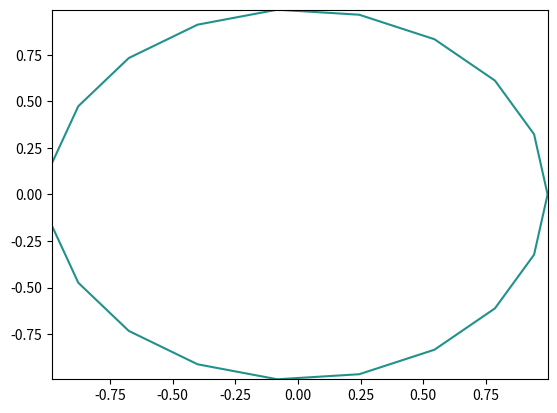

Reproduce this figure in Python. (Note: this script raises an exception after producing the figure.)


## Contour Plot
#X, Y = np.mgrid[-2:2:100j, -2:2:100j]
#Z = X*np.exp(-(X**2 + Y**2))
#
## Vector Field
#Y, X = np.mgrid[-2:2:20j, -2:2:20j]
#U =(1 - 2*(X**2))*np.exp(-((X**2)+(Y**2)))
##V = -2*X*Y*np.exp(-((X**2)+(Y**2)))

import numpy as np
import matplotlib.pyplot as plt
import mpl_toolkits.mplot3d as Axes3d
from matplotlib import cm

# Parametrization
t = np.linspace(0 * np.pi, 2 * np.pi, 20)
s = np.linspace(0 * np.pi, 1 * np.pi, 20)
t, s = np.meshgrid(t, s)
x0, y0, z0 = [0, 0, 0]
a, b, c, r = [1, 1, 1, 1]
x = x0 + a*r * np.cos(t)*np.sin(s)
y = y0 + b*r * np.sin(t)*np.sin(s)
z = z0 + c*r * np.cos(s)

#ax.plot(x, y, z)
##np.mgrid[-2:2:100j, -2:2:100j]
#t = np.linspace(-2, 2, 100)
#s = np.linspace(-2, 2, 100)
#t, s = np.meshgrid(t, s)
#x = t
#y = s
#z = x*np.exp(-(x**2 + y**2))
#
def plotter(E, A):
    #plt.contour(x, y, z) # points of surface and z=0 plane
    plt.contour(x, y, z, 0) # more levels
    # Axes
    fig = plt.figure('Plot and Contour plot')
    #ax = fig.add_subplot(111,aspect='equal')
    #ax = fig.add_subplot(111,aspect=1.0)
    #ax = fig.add_subplot(111, projection='3d')
    ax = plt.axes(111, aspect='equal', projection='3d')
    ax.set_box_aspect((np.ptp(x), np.ptp(y), np.ptp(z), []))  # aspect ratio is 1:1:1 in data space
    ax.set_aspect('auto')
    plt.axes().set_aspect('auto')
    fig.tight_layout()
    #ax = fig.gca(projection='3d')
    h = ax.plot_surface(x, y, z, cmap = cm.plasma, edgecolor = 'k')
    #cmap = gist_stern, tab20c, PuBuGn, tab20, terrain, gnuplot, viridis, cubehelix, Dark2, flag, 
    # Accent, hsv | edgecolor = k, p, r, q
    fig.colorbar(h)
    ax.set_xlabel('X', fontweight = 'bold', fontsize = 14)
    ax.set_ylabel('Y', fontweight = 'bold', fontsize = 14)
    ax.set_zlabel('Z', fontweight = 'bold', fontsize = 14)
    ax.set_title('Sphere x**2 + y**2 + z**2 = 1', fontweight = 'bold', fontsize = 16)
    ax.view_init(elev=E, azim=A)
    
    fig.tight_layout()
    plt.show()
plotter(0, 45)




